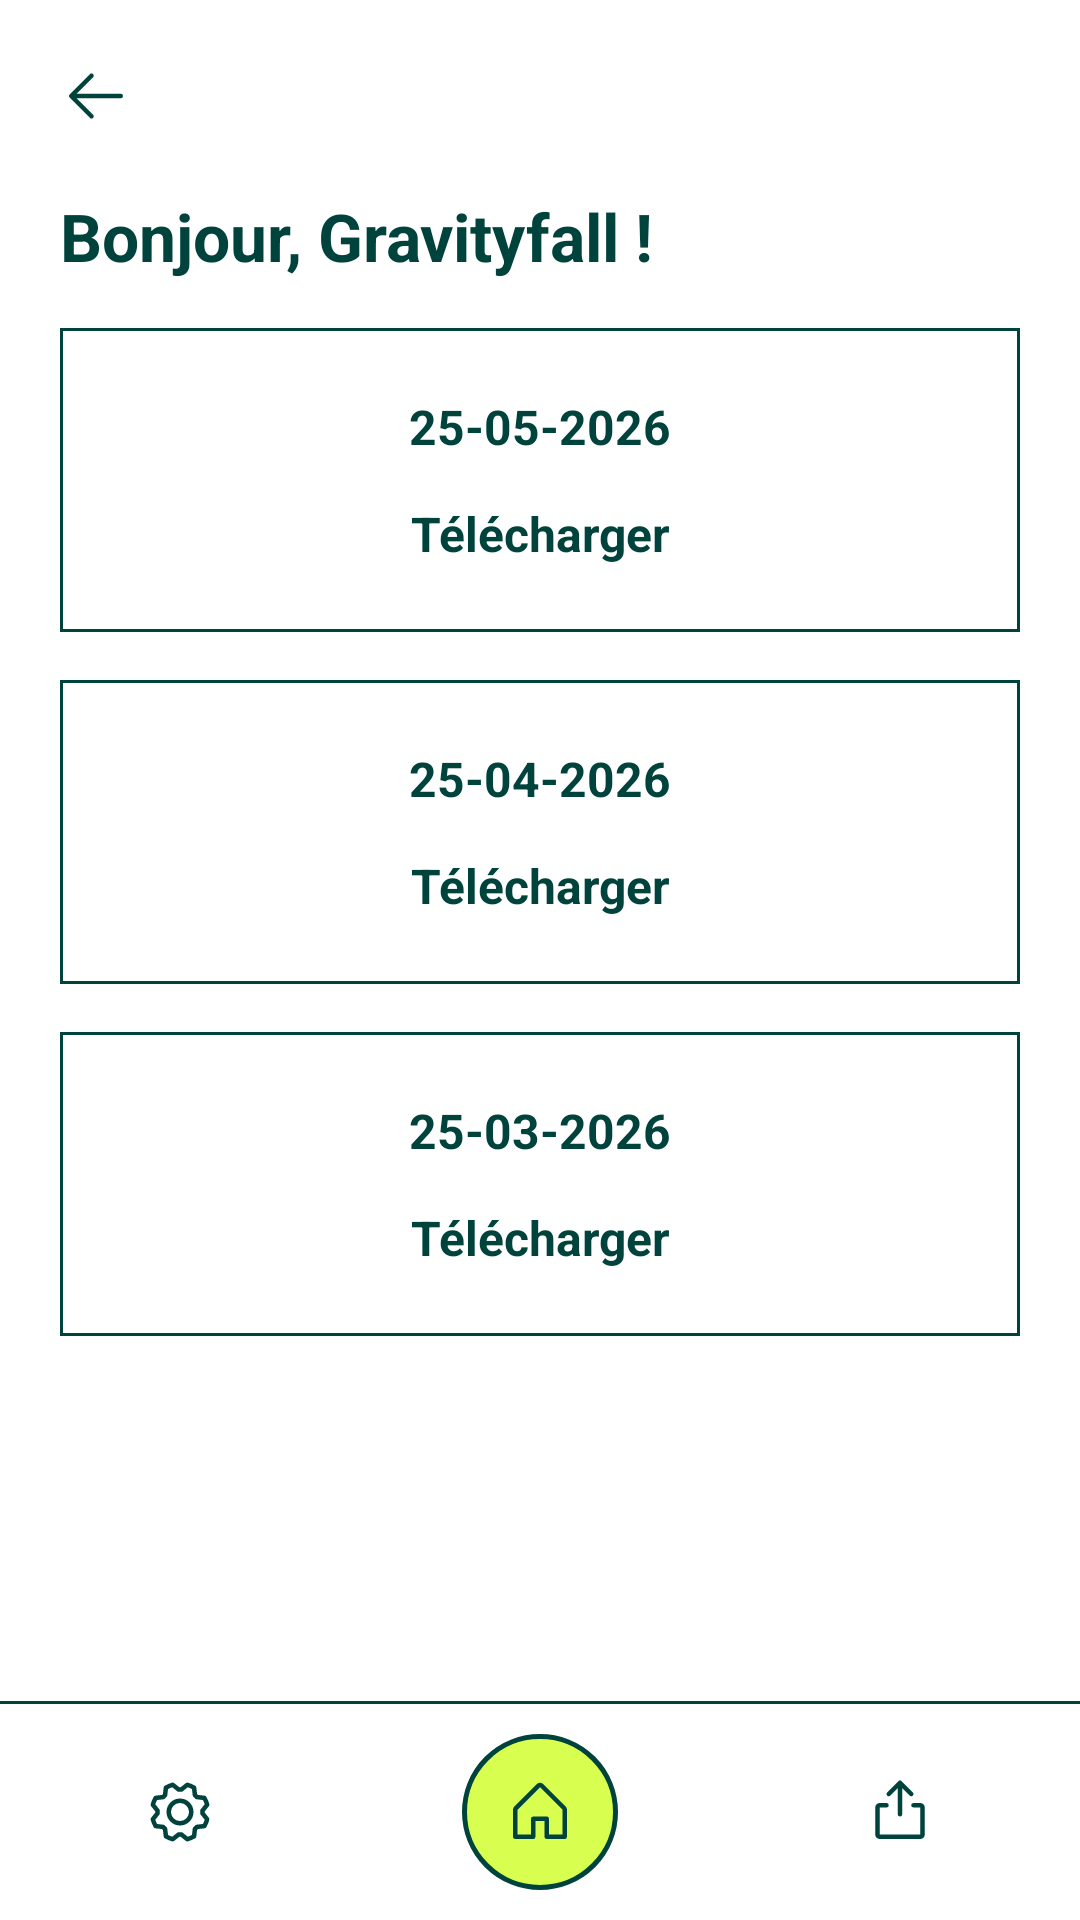

This screen was rendered from an Android layout file. Write that file and the resources it references.
<!-- AndroidManifest.xml: application theme Theme.Android_module1 -->
<!-- res/layout/activity_history.xml -->
<?xml version="1.0" encoding="utf-8"?>
<androidx.constraintlayout.widget.ConstraintLayout xmlns:android="http://schemas.android.com/apk/res/android"
    xmlns:app="http://schemas.android.com/apk/res-auto"
    xmlns:tools="http://schemas.android.com/tools"
    android:id="@+id/main"
    android:layout_width="match_parent"
    android:layout_height="match_parent"
    android:background="@color/white"
    tools:context=".HistoryActivity">

    
    <ImageView
        android:id="@+id/back_button"
        android:layout_width="48dp"
        android:layout_height="48dp"
        android:layout_marginStart="8dp"
        android:layout_marginTop="8dp"
        android:background="?attr/selectableItemBackgroundBorderless"
        android:contentDescription="@string/nav_back"
        android:padding="12dp"
        android:src="@drawable/ic_arrow_back"
        app:layout_constraintStart_toStartOf="parent"
        app:layout_constraintTop_toTopOf="parent" />

    
    <TextView
        android:id="@+id/greeting"
        android:layout_width="0dp"
        android:layout_height="wrap_content"
        android:layout_marginStart="20dp"
        android:layout_marginTop="8dp"
        android:layout_marginEnd="20dp"
        android:text="@string/home_greeting"
        android:textColor="@color/primary"
        android:textSize="22sp"
        android:textStyle="bold"
        app:layout_constraintEnd_toEndOf="parent"
        app:layout_constraintStart_toStartOf="parent"
        app:layout_constraintTop_toBottomOf="@id/back_button" />

    
    <ScrollView
        android:id="@+id/content_scroll"
        android:layout_width="0dp"
        android:layout_height="0dp"
        android:layout_marginTop="16dp"
        android:fillViewport="true"
        app:layout_constraintBottom_toTopOf="@id/bottom_nav"
        app:layout_constraintEnd_toEndOf="parent"
        app:layout_constraintStart_toStartOf="parent"
        app:layout_constraintTop_toBottomOf="@id/greeting">

        <LinearLayout
            android:layout_width="match_parent"
            android:layout_height="wrap_content"
            android:orientation="vertical"
            android:paddingHorizontal="20dp"
            android:paddingBottom="20dp">

            
            <com.google.android.material.card.MaterialCardView
                android:id="@+id/card_invoice_1"
                android:layout_width="match_parent"
                android:layout_height="wrap_content"
                android:layout_marginBottom="16dp"
                android:clickable="true"
                android:focusable="true"
                app:cardBackgroundColor="@color/white"
                app:cardCornerRadius="0dp"
                app:cardElevation="0dp"
                app:strokeColor="@color/primary"
                app:strokeWidth="1dp">

                <LinearLayout
                    android:layout_width="match_parent"
                    android:layout_height="wrap_content"
                    android:orientation="vertical"
                    android:paddingVertical="22dp">

                    <TextView
                        android:layout_width="match_parent"
                        android:layout_height="wrap_content"
                        android:gravity="center"
                        android:text="@string/history_date_1"
                        android:textColor="@color/primary"
                        android:textSize="16sp"
                        android:textStyle="bold" />

                    <TextView
                        android:layout_width="match_parent"
                        android:layout_height="wrap_content"
                        android:layout_marginTop="14dp"
                        android:gravity="center"
                        android:text="@string/history_download"
                        android:textColor="@color/primary"
                        android:textSize="16sp"
                        android:textStyle="bold" />
                </LinearLayout>
            </com.google.android.material.card.MaterialCardView>

            
            <com.google.android.material.card.MaterialCardView
                android:id="@+id/card_invoice_2"
                android:layout_width="match_parent"
                android:layout_height="wrap_content"
                android:layout_marginBottom="16dp"
                android:clickable="true"
                android:focusable="true"
                app:cardBackgroundColor="@color/white"
                app:cardCornerRadius="0dp"
                app:cardElevation="0dp"
                app:strokeColor="@color/primary"
                app:strokeWidth="1dp">

                <LinearLayout
                    android:layout_width="match_parent"
                    android:layout_height="wrap_content"
                    android:orientation="vertical"
                    android:paddingVertical="22dp">

                    <TextView
                        android:layout_width="match_parent"
                        android:layout_height="wrap_content"
                        android:gravity="center"
                        android:text="@string/history_date_2"
                        android:textColor="@color/primary"
                        android:textSize="16sp"
                        android:textStyle="bold" />

                    <TextView
                        android:layout_width="match_parent"
                        android:layout_height="wrap_content"
                        android:layout_marginTop="14dp"
                        android:gravity="center"
                        android:text="@string/history_download"
                        android:textColor="@color/primary"
                        android:textSize="16sp"
                        android:textStyle="bold" />
                </LinearLayout>
            </com.google.android.material.card.MaterialCardView>

            
            <com.google.android.material.card.MaterialCardView
                android:id="@+id/card_invoice_3"
                android:layout_width="match_parent"
                android:layout_height="wrap_content"
                android:layout_marginBottom="16dp"
                android:clickable="true"
                android:focusable="true"
                app:cardBackgroundColor="@color/white"
                app:cardCornerRadius="0dp"
                app:cardElevation="0dp"
                app:strokeColor="@color/primary"
                app:strokeWidth="1dp">

                <LinearLayout
                    android:layout_width="match_parent"
                    android:layout_height="wrap_content"
                    android:orientation="vertical"
                    android:paddingVertical="22dp">

                    <TextView
                        android:layout_width="match_parent"
                        android:layout_height="wrap_content"
                        android:gravity="center"
                        android:text="@string/history_date_3"
                        android:textColor="@color/primary"
                        android:textSize="16sp"
                        android:textStyle="bold" />

                    <TextView
                        android:layout_width="match_parent"
                        android:layout_height="wrap_content"
                        android:layout_marginTop="14dp"
                        android:gravity="center"
                        android:text="@string/history_download"
                        android:textColor="@color/primary"
                        android:textSize="16sp"
                        android:textStyle="bold" />
                </LinearLayout>
            </com.google.android.material.card.MaterialCardView>

        </LinearLayout>
    </ScrollView>

    
    <LinearLayout
        android:id="@+id/bottom_nav"
        android:layout_width="0dp"
        android:layout_height="wrap_content"
        android:background="@color/white"
        android:orientation="vertical"
        app:layout_constraintBottom_toBottomOf="parent"
        app:layout_constraintEnd_toEndOf="parent"
        app:layout_constraintStart_toStartOf="parent">

        <View
            android:layout_width="match_parent"
            android:layout_height="1dp"
            android:background="@color/primary" />

        <LinearLayout
            android:layout_width="match_parent"
            android:layout_height="wrap_content"
            android:gravity="center_vertical"
            android:orientation="horizontal"
            android:paddingVertical="10dp">

            <ImageView
                android:id="@+id/nav_settings"
                android:layout_width="0dp"
                android:layout_height="48dp"
                android:layout_weight="1"
                android:contentDescription="@string/nav_settings"
                android:padding="12dp"
                android:src="@drawable/ic_settings" />

            <FrameLayout
                android:layout_width="0dp"
                android:layout_height="wrap_content"
                android:layout_weight="1">

                <ImageView
                    android:id="@+id/nav_home"
                    android:layout_width="52dp"
                    android:layout_height="52dp"
                    android:layout_gravity="center"
                    android:background="@drawable/bg_home_circle"
                    android:contentDescription="@string/nav_home"
                    android:padding="14dp"
                    android:src="@drawable/ic_home" />
            </FrameLayout>

            <ImageView
                android:id="@+id/nav_upload"
                android:layout_width="0dp"
                android:layout_height="48dp"
                android:layout_weight="1"
                android:contentDescription="@string/nav_upload"
                android:padding="12dp"
                android:src="@drawable/ic_upload" />
        </LinearLayout>
    </LinearLayout>

</androidx.constraintlayout.widget.ConstraintLayout>
<!-- resources referenced by this layout -->
<resources>
  <color name="primary">#00433D</color>
  <color name="white">#FFFFFFFF</color>
  <!-- drawable bg_home_circle (drawable) -->
  <shape xmlns:android="http://schemas.android.com/apk/res/android"
      android:shape="oval">
      <solid android:color="@color/secondary" />
      <stroke
          android:width="1.5dp"
          android:color="@color/primary" />
  </shape>
  <!-- drawable ic_arrow_back (drawable) -->
  <vector xmlns:android="http://schemas.android.com/apk/res/android"
      android:width="24dp"
      android:height="24dp"
      android:viewportWidth="256"
      android:viewportHeight="256">
      <path
          android:fillColor="@color/primary"
          android:pathData="M224,128a8,8,0,0,1-8,8H59.31l58.35,58.34a8,8,0,0,1-11.32,11.32l-72-72a8,8,0,0,1,0-11.32l72-72a8,8,0,0,1,11.32,11.32L59.31,120H216A8,8,0,0,1,224,128Z" />
  </vector>
  <!-- drawable ic_home (drawable) -->
  <vector xmlns:android="http://schemas.android.com/apk/res/android"
      android:width="24dp"
      android:height="24dp"
      android:viewportWidth="256"
      android:viewportHeight="256"
      android:tint="@color/primary">
      <path
          android:fillColor="@android:color/white"
          android:pathData="M219.31,108.68l-80,-80a16,16,0,0,0,-22.62,0l-80,80A15.87,15.87,0,0,0,32,120v96a8,8,0,0,0,8,8h64a8,8,0,0,0,8,-8V160h32v56a8,8,0,0,0,8,8h64a8,8,0,0,0,8,-8V120A15.87,15.87,0,0,0,219.31,108.68ZM208,208H160V152a8,8,0,0,0,-8,-8H104a8,8,0,0,0,-8,8v56H48V120l80,-80,80,80Z" />
  </vector>
  <!-- drawable ic_settings: vector/xml drawable (drawable, 2270 chars, omitted) -->
  <!-- drawable ic_upload (drawable) -->
  <vector xmlns:android="http://schemas.android.com/apk/res/android"
      android:width="24dp"
      android:height="24dp"
      android:viewportWidth="256"
      android:viewportHeight="256"
      android:tint="@color/primary">
      <path
          android:fillColor="@android:color/white"
          android:pathData="M216,112v96a16,16,0,0,1,-16,16H56a16,16,0,0,1,-16,-16V112A16,16,0,0,1,56,96H80a8,8,0,0,1,0,16H56v96H200V112H176a8,8,0,0,1,0,-16h24A16,16,0,0,1,216,112ZM93.66,69.66,120,43.31V136a8,8,0,0,0,16,0V43.31l26.34,26.35a8,8,0,0,0,11.32,-11.32l-40,-40a8,8,0,0,0,-11.32,0l-40,40A8,8,0,0,0,93.66,69.66Z" />
  </vector>
  <string name="history_date_1">25-05-2026</string>
  <string name="history_date_2">25-04-2026</string>
  <string name="history_date_3">25-03-2026</string>
  <string name="history_download">Télécharger</string>
  <string name="home_greeting">Bonjour, Gravityfall !</string>
  <string name="nav_back">Retour</string>
  <string name="nav_home">Accueil</string>
  <string name="nav_settings">Paramètres</string>
  <string name="nav_upload">Partager</string>
  <style name="Theme.Android_module1" parent="Base.Theme.Android_module1" />
  <color name="secondary">#D8FF4F</color>
  <style name="Base.Theme.Android_module1" parent="Theme.Material3.DayNight.NoActionBar">
          
          
      </style>
</resources>
